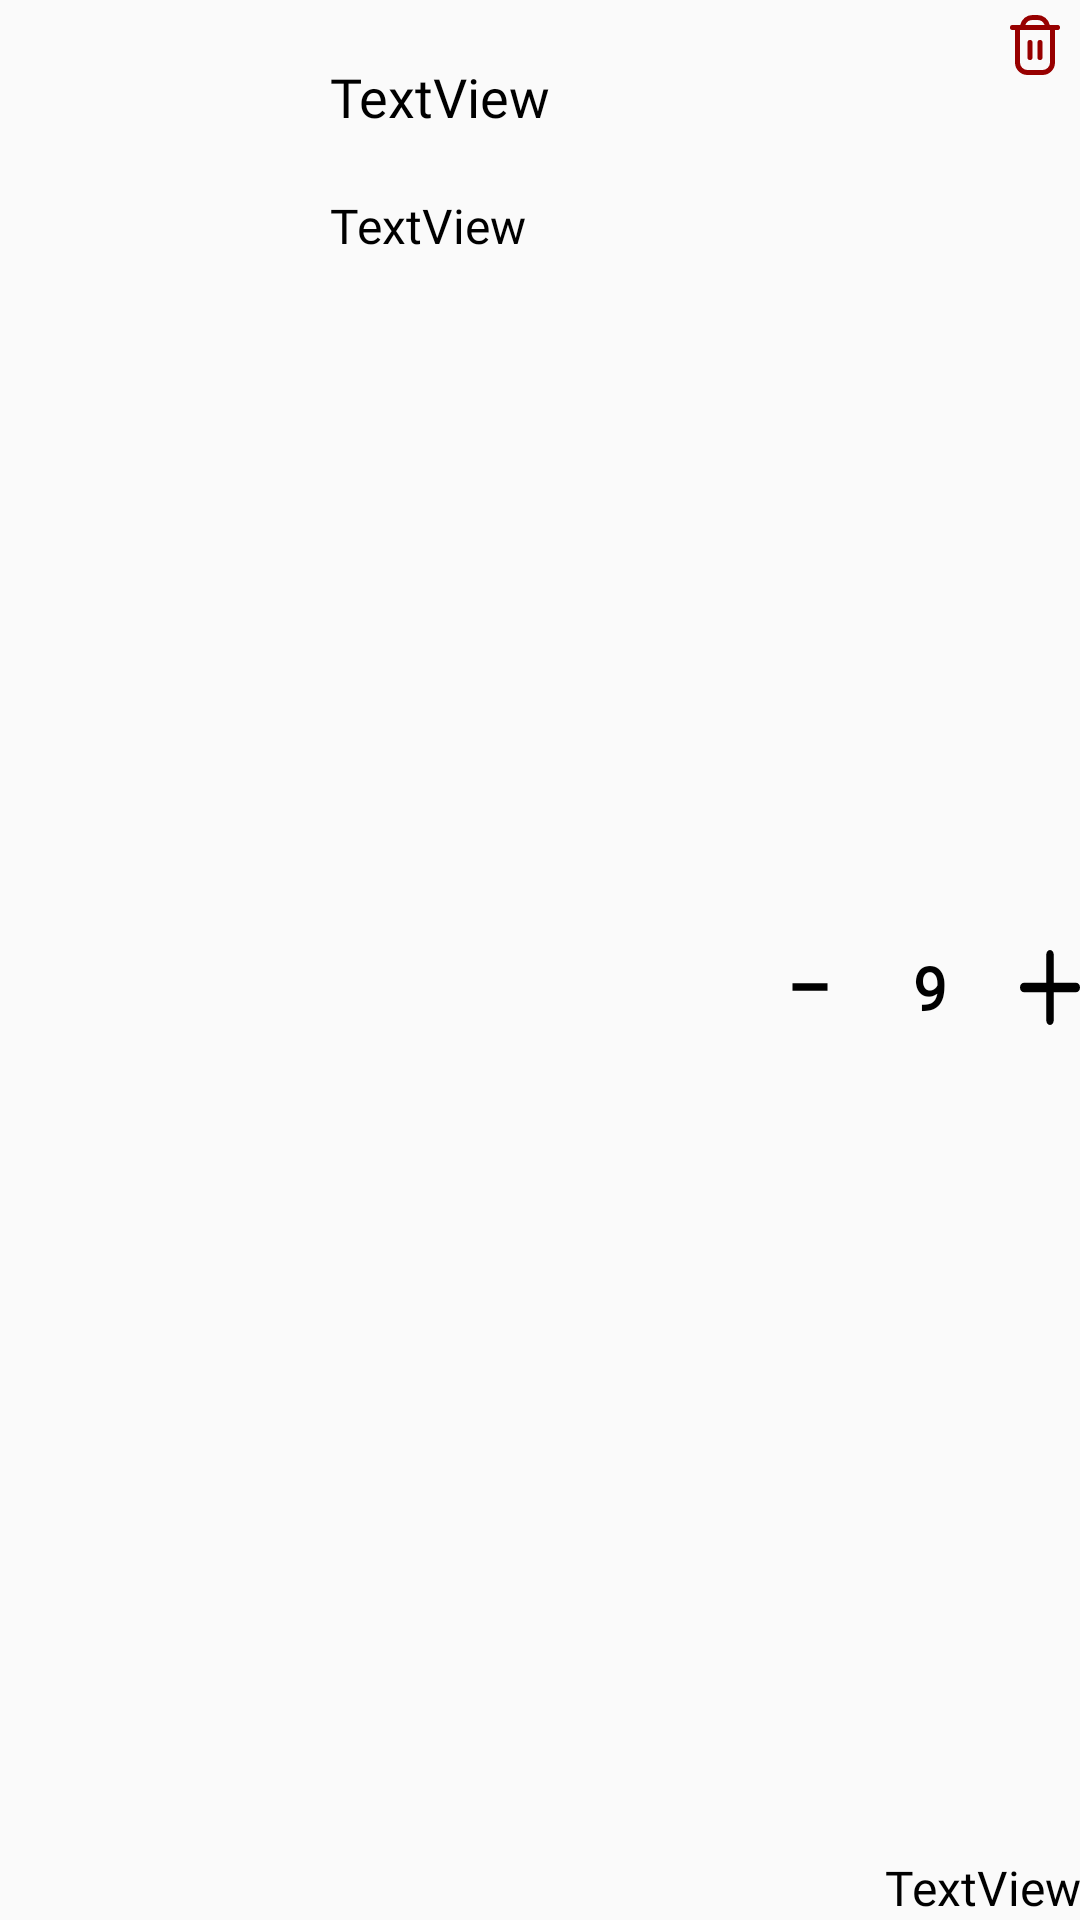

Produce the Android XML layout that renders to this screen, including the resource entries it uses.
<!-- AndroidManifest.xml: application theme Theme.TFG -->
<!-- res/layout/pedido_view.xml -->
<?xml version="1.0" encoding="utf-8"?>
<LinearLayout xmlns:android="http://schemas.android.com/apk/res/android"
    android:id="@+id/linearPedido"
    xmlns:tools="http://schemas.android.com/tools"
    android:layout_width="match_parent"
    android:layout_height="wrap_content"
    android:layout_margin="10dp"
    android:orientation="vertical">

    <LinearLayout
        android:layout_width="match_parent"
        android:layout_height="match_parent">

        <ImageView
            android:id="@+id/imagenPrendaPedido"
            android:contentDescription="@string/prenda_pedida"
            android:layout_width="100dp"
            android:layout_height="100dp"
            android:layout_gravity="center"
            tools:srcCompat="@tools:sample/avatars" />

        <LinearLayout
            android:id="@+id/linearDetalles"
            android:layout_width="150dp"
            android:layout_height="wrap_content"
            android:layout_marginStart="10dp"
            android:layout_marginTop="20dp"
            android:orientation="vertical">

            <TextView
                android:id="@+id/nombrePrendaPedido"
                android:layout_width="match_parent"
                android:layout_height="wrap_content"
                android:fontFamily="@font/thinoobold"
                android:text="@string/text_view"
                android:textColor="@color/black"
                android:textSize="18sp" />

            <TextView
                android:id="@+id/tallaPrendaPedido"
                android:layout_width="match_parent"
                android:layout_height="wrap_content"
                android:layout_marginTop="20dp"
                android:fontFamily="@font/thinoobold"
                android:text="@string/text_view"
                android:textColor="@color/black"
                android:textSize="16sp" />

        </LinearLayout>

        <LinearLayout
            android:id="@+id/linearCantidad"
            android:layout_width="match_parent"
            android:layout_height="match_parent"
            android:orientation="vertical">

            <Button
                android:id="@+id/buttonBasuraPrendaPedido"
                android:layout_width="20dp"
                android:layout_height="20dp"
                android:layout_gravity="end|top"
                android:layout_marginTop="5dp"
                android:layout_marginEnd="5dp"
                android:background="@drawable/basura" />

            <LinearLayout
                android:id="@+id/linearMasMenos"
                android:layout_width="match_parent"
                android:layout_height="0dp"
                android:layout_marginTop="20dp"
                android:layout_weight="1">

                <Button
                    android:id="@+id/buttonMenosprendaPedido"
                    android:layout_width="0dp"
                    android:layout_height="30dp"
                    android:layout_gravity="center_vertical"
                    android:layout_weight="1"
                    android:background="@drawable/menos" />

                <TextView
                    android:id="@+id/cantidadPrendaPedido"
                    android:layout_width="40dp"
                    android:layout_height="wrap_content"
                    android:layout_gravity="center"
                    android:layout_weight="1"
                    android:fontFamily="@font/thinoobold"
                    android:gravity="center"
                    android:text="@string/ejemplo_cantidad"
                    android:textColor="@color/black"
                    android:textSize="20sp"
                    android:textStyle="bold" />

                <Button
                    android:id="@+id/buttonMasPrendaPedido"
                    android:layout_width="0dp"
                    android:layout_height="25dp"
                    android:layout_gravity="center_vertical"
                    android:layout_weight="1"
                    android:background="@drawable/mas" />
            </LinearLayout>

            <TextView
                android:id="@+id/precioPrendaPedido"
                android:layout_width="match_parent"
                android:layout_height="wrap_content"
                android:layout_gravity="end"
                android:layout_marginTop="5dp"
                android:fontFamily="@font/thinoobold"
                android:gravity="end"
                android:text="@string/text_view"
                android:textColor="@color/black"
                android:textSize="16sp" />
        </LinearLayout>

    </LinearLayout>

    <View
        android:id="@+id/divider3"
        android:layout_width="match_parent"
        android:layout_height="1dp"
        android:layout_marginTop="5dp"
        android:background="@color/gris_oscurito" />

</LinearLayout>
<!-- resources referenced by this layout -->
<resources>
  <color name="black">#FF000000</color>
  <color name="gris_oscurito">#B5B2B2</color>
  <!-- drawable basura (drawable) -->
  <vector xmlns:android="http://schemas.android.com/apk/res/android"
      android:width="200dp"
      android:height="200dp"
      android:viewportWidth="24"
      android:viewportHeight="24"
      android:tint="@color/rojo_oscuro">
    <path
        android:fillColor="@color/black"
        android:pathData="M21,4L17.9,4A5.009,5.009 0,0 0,13 0L11,0A5.009,5.009 0,0 0,6.1 4L3,4A1,1 0,0 0,3 6L4,6L4,19a5.006,5.006 0,0 0,5 5h6a5.006,5.006 0,0 0,5 -5L20,6h1a1,1 0,0 0,0 -2ZM11,2h2a3.006,3.006 0,0 1,2.829 2L8.171,4A3.006,3.006 0,0 1,11 2ZM18,19a3,3 0,0 1,-3 3L9,22a3,3 0,0 1,-3 -3L6,6L18,6Z"/>
    <path
        android:fillColor="@color/black"
        android:pathData="M10,18a1,1 0,0 0,1 -1V11a1,1 0,0 0,-2 0v6A1,1 0,0 0,10 18Z"/>
    <path
        android:fillColor="@color/black"
        android:pathData="M14,18a1,1 0,0 0,1 -1V11a1,1 0,0 0,-2 0v6A1,1 0,0 0,14 18Z"/>
  </vector>
  <!-- drawable mas (drawable) -->
  <vector xmlns:android="http://schemas.android.com/apk/res/android"
      android:width="24dp"
      android:height="24dp"
      android:viewportWidth="512"
      android:viewportHeight="512">
    <path
        android:fillColor="#FF000000"
        android:pathData="M480,224H288V32c0,-17.67 -14.33,-32 -32,-32s-32,14.33 -32,32v192H32c-17.67,0 -32,14.33 -32,32s14.33,32 32,32h192v192c0,17.67 14.33,32 32,32s32,-14.33 32,-32V288h192c17.67,0 32,-14.33 32,-32S497.67,224 480,224z"/>
  </vector>
  <!-- drawable menos (drawable) -->
  <vector android:height="24dp" android:tint="@color/black"
      android:viewportHeight="24" android:viewportWidth="24"
      android:width="24dp" xmlns:android="http://schemas.android.com/apk/res/android">
      <path android:fillColor="@android:color/white" android:pathData="M19,13H5v-2h14v2z"/>
  </vector>
  <string name="ejemplo_cantidad">9</string>
  <string name="prenda_pedida">Prenda pedida</string>
  <string name="text_view">TextView</string>
  <style name="Theme.TFG" parent="Theme.AppCompat.DayNight.NoActionBar">
          
          <item name="colorPrimary">@color/azul_oscuro</item>
          <item name="colorPrimaryVariant">@color/azul_oscuro</item>
          <item name="colorOnPrimary">@color/white</item>
          
          <item name="colorSecondary">@color/teal_200</item>
          <item name="colorSecondaryVariant">@color/teal_700</item>
          <item name="colorOnSecondary">@color/black</item>
          
          <item name="android:statusBarColor">@color/white</item>
          
      </style>
  <color name="rojo_oscuro">#970000</color>
  <color name="azul_oscuro">#000180</color>
  <color name="white">#FFFFFFFF</color>
  <color name="teal_200">#FF03DAC5</color>
  <color name="teal_700">#FF018786</color>
</resources>
